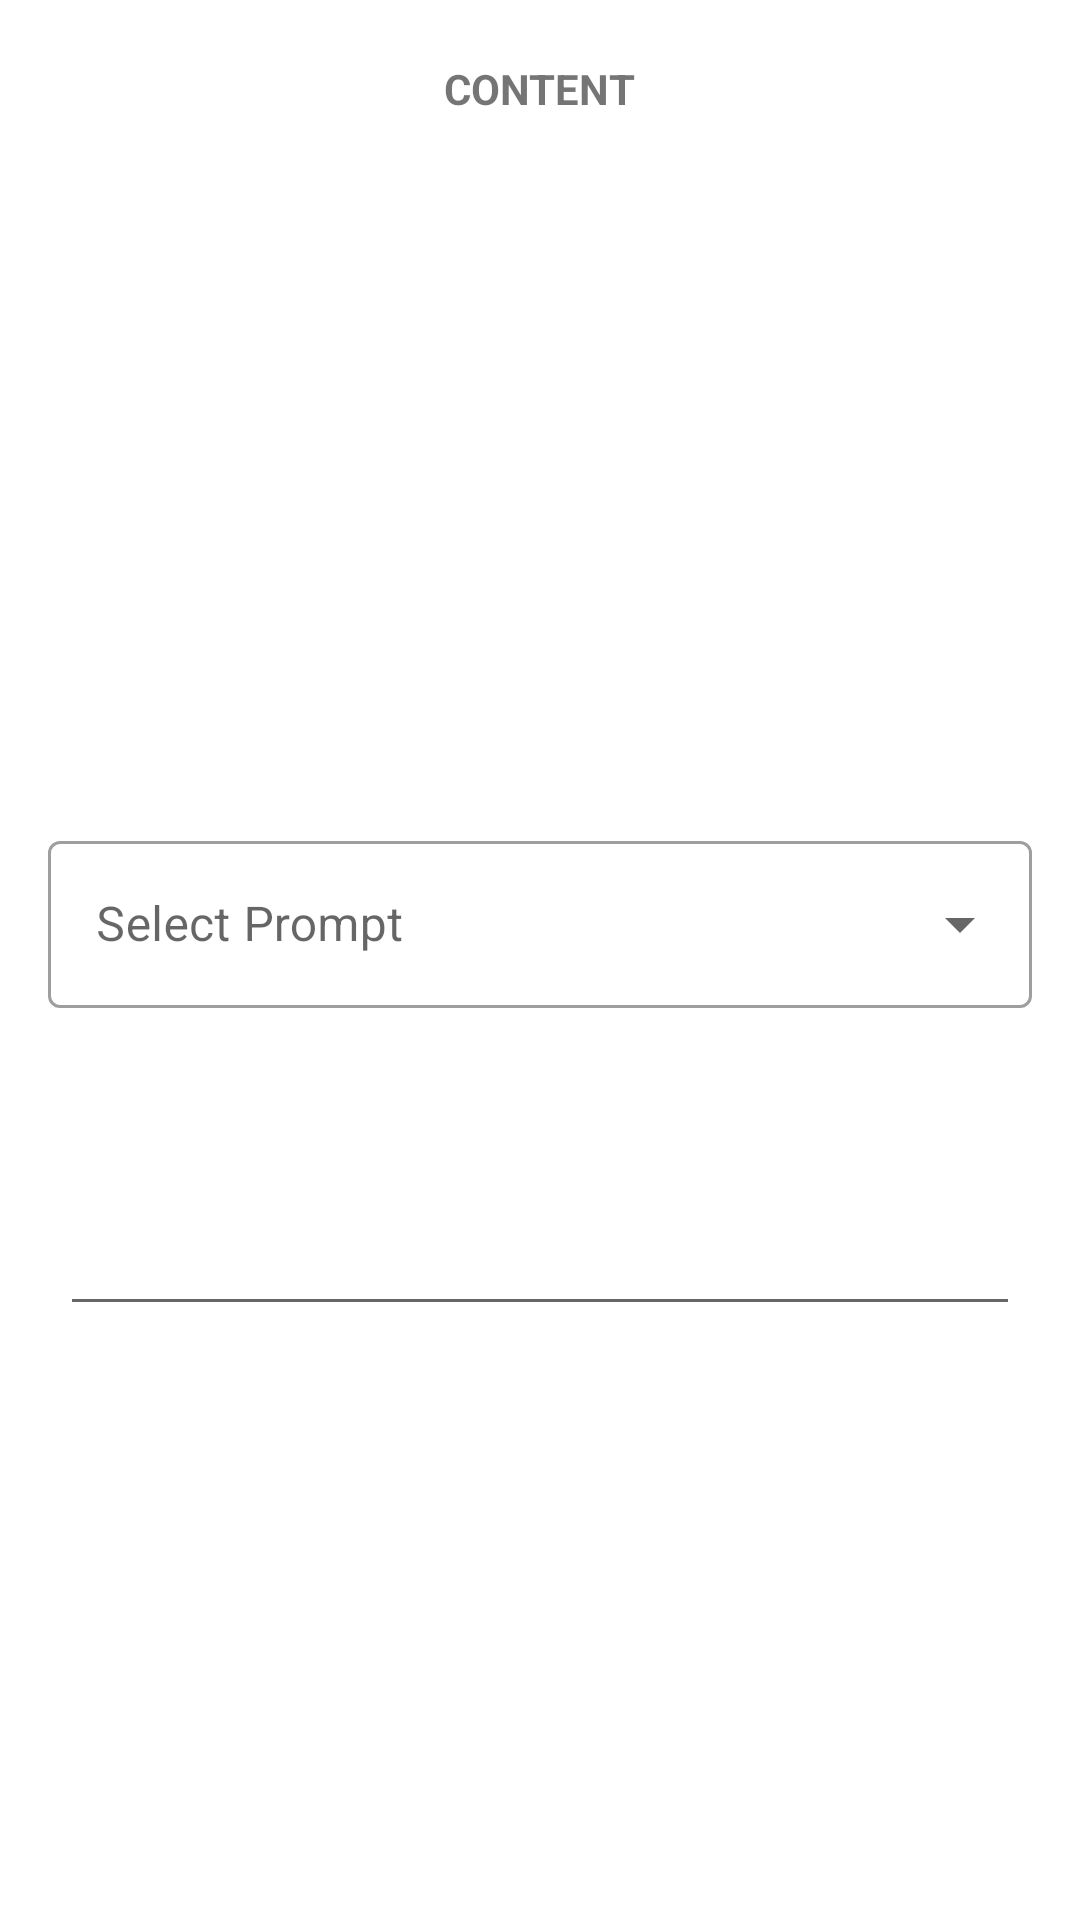

Layout XML and referenced resources for this Android screen:
<!-- AndroidManifest.xml: application theme Theme.ProjectPRM392_SPRING2023 -->
<!-- res/layout/activity_show_after_scan.xml -->
<?xml version="1.0" encoding="utf-8"?>
<LinearLayout xmlns:android="http://schemas.android.com/apk/res/android"
    xmlns:app="http://schemas.android.com/apk/res-auto"
    xmlns:tools="http://schemas.android.com/tools"
    android:id="@+id/activity_show_after_scan"
    android:layout_width="match_parent"
    android:layout_height="match_parent"
    android:orientation="vertical">

<TextView
    android:layout_gravity="center"
    android:layout_marginTop="20dp"
    android:layout_width="wrap_content"
    android:layout_height="wrap_content"
    android:text="CONTENT"
    android:textStyle="bold"/>

    <TextView
        android:id="@+id/tv_content"
        android:layout_width="match_parent"
        android:layout_height="wrap_content"
        android:layout_marginLeft="20dp"
        android:layout_marginTop="20dp"
        android:layout_marginRight="20dp"
        android:height="200dp"
        android:gravity="center"
        />

    <com.google.android.material.textfield.TextInputLayout
        android:layout_width="match_parent"
        android:layout_height="wrap_content"
        android:layout_margin="16dp"
        android:hint="@string/select"
        style="@style/Widget.MaterialComponents.TextInputLayout.OutlinedBox.ExposedDropdownMenu">

        <AutoCompleteTextView
            android:id="@+id/auto_complete_txt"
            android:layout_width="match_parent"
            android:layout_height="wrap_content"
            android:inputType="none"/>
    </com.google.android.material.textfield.TextInputLayout>

    <EditText
        android:id="@+id/edt_customContent"
        android:layout_marginLeft="20dp"
        android:layout_marginRight="20dp"
        android:height="90dp"
        android:layout_width="match_parent"
        android:layout_height="wrap_content"/>

</LinearLayout>
<!-- resources referenced by this layout -->
<resources>
  <string name="select">Select Prompt</string>
  <style name="Theme.ProjectPRM392_SPRING2023" parent="Theme.MaterialComponents.DayNight.DarkActionBar">
          
          <item name="colorPrimary">@color/primary</item>
          <item name="colorPrimaryVariant">@color/primary</item>
          <item name="colorOnPrimary">@color/white</item>
          
          <item name="colorSecondary">@color/secondary</item>
          <item name="colorSecondaryVariant">@color/secondary</item>
          <item name="colorOnSecondary">@color/black</item>
          
          <item name="android:statusBarColor">@color/secondary</item>
          
      </style>
  <color name="primary">#5479F7</color>
  <color name="white">#FFFFFFFF</color>
  <color name="secondary">#CADDFF</color>
  <color name="black">#FF000000</color>
</resources>
